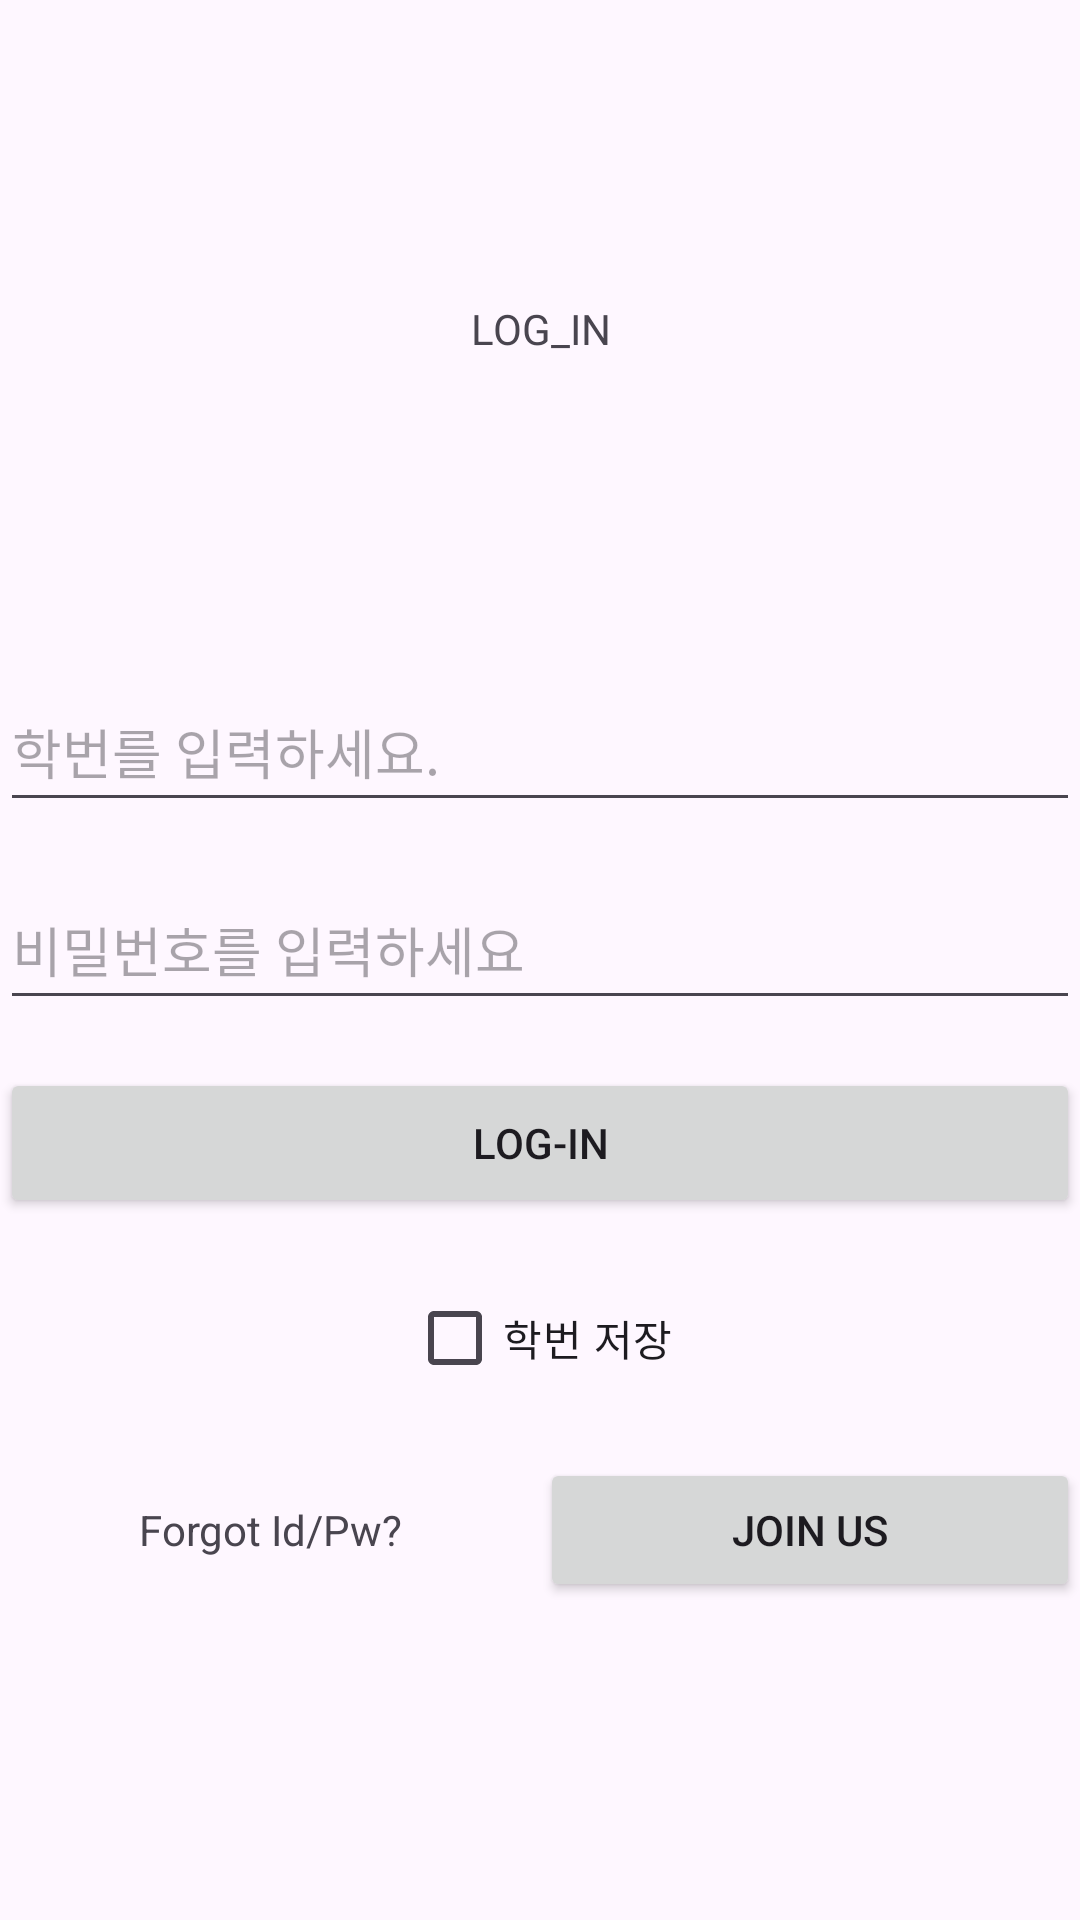

Here is an Android app screen rendered from its layout file. Give the layout XML and the strings, colors and styles it references.
<!-- AndroidManifest.xml: application theme Theme.Database_mysql -->
<!-- res/layout/activity_login.xml -->
<?xml version="1.0" encoding="utf-8"?>
<LinearLayout xmlns:android="http://schemas.android.com/apk/res/android"
    xmlns:app="http://schemas.android.com/apk/res-auto"
    xmlns:tools="http://schemas.android.com/tools"
    android:layout_width="match_parent"
    android:layout_height="match_parent"
    android:orientation="vertical"
    tools:context=".LoginActivity">

    <TextView
        android:layout_width="match_parent"
        android:layout_height="wrap_content"
        android:layout_gravity="center"
        android:layout_marginTop="100dp"
        android:gravity="center"
        android:id="@+id/loginText"
        android:text="LOG_IN">

    </TextView>

    <ImageView
        android:id="@+id/loginImage"
        android:layout_width="81dp"
        android:layout_height="69dp"
        android:layout_gravity="center"
        android:layout_marginTop="10dp"
        android:layout_marginBottom="16dp"
        android:background="@null"
        android:src="@drawable/login_icon"></ImageView>
    <EditText
        android:layout_width="match_parent"
        android:layout_height="50dp"
        android:id="@+id/et_std"
        android:hint="학번를 입력하세요."
        android:layout_marginTop="10dp"
        android:layout_marginBottom="16dp"></EditText>
    <EditText
        android:layout_width="match_parent"
        android:layout_height="50dp"
        android:id="@+id/et_pass"
        android:hint="비밀번호를 입력하세요"
        android:layout_marginBottom="16dp"></EditText>
    <Button
        android:id="@+id/btn_login"
        android:layout_width="match_parent"
        android:layout_height="50dp"
        android:text="Log-in"
        android:layout_marginBottom="16dp"
        >

    </Button>

    <CheckBox
        android:id="@+id/rememberCheckBox"
        android:layout_width="wrap_content"
        android:layout_height="wrap_content"
        android:text="학번 저장"
        android:layout_gravity="center"
        android:layout_marginBottom="16dp"
        >
    </CheckBox>


    <LinearLayout
        android:layout_width="match_parent"
        android:layout_height="wrap_content"
        android:orientation="horizontal"
        android:weightSum="10"
        >

        <TextView
            android:id="@+id/forgotText"
            android:layout_width="wrap_content"
            android:layout_height="wrap_content"
            android:gravity="center"
            android:layout_weight="5"
            android:text="Forgot Id/Pw?"
            >
        </TextView>
        <Button
            android:id="@+id/btn_register"
            android:layout_width="wrap_content"
            android:layout_height="wrap_content"
            android:gravity="center"
            android:layout_weight="5"
            android:text="join us"
            >
        </Button>
    </LinearLayout>
    <ListView
        android:layout_width="match_parent"
        android:layout_height="0dp"
        android:layout_weight="24"
        android:id="@+id/listView_main_list"/>

    <TextView
        android:id="@+id/textView_main_result"
        android:layout_width="match_parent"
        android:layout_height="0dp"
        android:layout_weight="0" />

</LinearLayout>
<!-- resources referenced by this layout -->
<resources>
  <style name="Theme.Database_mysql" parent="Base.Theme.Database_mysql" />
  <style name="Base.Theme.Database_mysql" parent="Theme.Material3.DayNight.NoActionBar">
          
          
      </style>
</resources>
